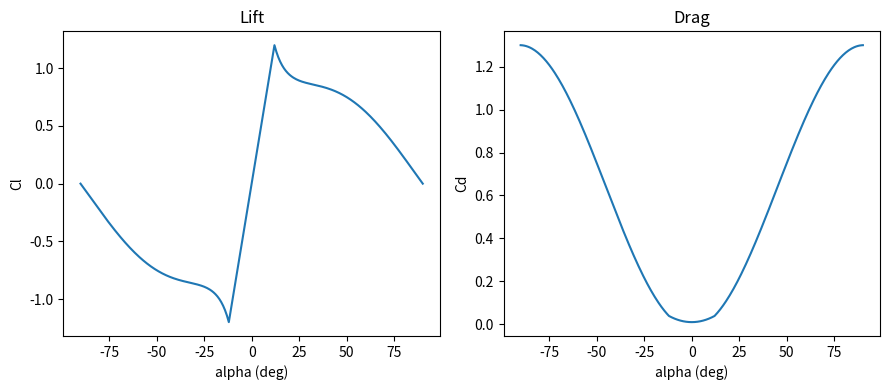

The matplotlib source for this figure:
"""
airfoil.py
----------
Simple 2D airfoil polar model used for the VAWT blade-element calculations.

Pre-stall:  linear lift slope + parabolic drag polar (thin-airfoil-theory-like,
            with an empirical lift-curve-slope reduction to account for
            viscous effects on a real section such as a NACA0018).

Post-stall: Viterna-Corrigan extrapolation, which is the standard technique
            used in wind-turbine BEM codes to extend a 2D polar smoothly out
            to +/-90 degrees of angle of attack.

This is NOT a substitute for the CFD simulations described in the project
abstract -- it is a fast, differentiable surrogate that lets us explore the
self-reorienting-blade design space (spring stiffness, pivot location,
preload, mechanical stops) cheaply before committing to expensive CFD runs.
"""

from dataclasses import dataclass
import numpy as np


@dataclass
class AirfoilPolar:
    cl_alpha: float = 5.73        # lift-curve slope [1/rad], ~2*pi reduced for viscosity
    alpha_stall: float = np.radians(12.0)   # static stall angle [rad]
    cd0: float = 0.01             # zero-lift drag coefficient
    k_induced: float = 0.02       # parabolic drag polar coefficient: cd = cd0 + k*cl^2
    cd_max: float = 1.3           # drag coefficient at 90 deg (flat-plate-like), typical 1.0-2.0
    cm_ac: float = 0.0            # pitching moment coefficient about the aerodynamic center
                                   # (~0 for a symmetric section such as NACA0018)

    def __post_init__(self):
        # Pre-compute Viterna-Corrigan coefficients so stall region is continuous
        # with the linear region at alpha_stall.
        a_s = self.alpha_stall
        cl_s = self.cl_alpha * a_s
        cd_s = self.cd0 + self.k_induced * cl_s ** 2

        self.A1 = self.cd_max / 2.0
        self.B1 = self.cd_max
        # Guard against division-by-zero at alpha_stall -> 90 deg edge cases
        self.A2 = (cl_s - self.cd_max * np.sin(a_s) * np.cos(a_s)) * np.sin(a_s) / max(np.cos(a_s) ** 2, 1e-6)
        self.B2 = (cd_s - self.cd_max * np.sin(a_s) ** 2) / max(np.cos(a_s), 1e-6)
        self._cl_stall = cl_s
        self._cd_stall = cd_s

    def cl_cd(self, alpha):
        """Return (Cl, Cd) for angle of attack alpha [rad]. Vectorized over numpy arrays."""
        alpha = np.atleast_1d(np.asarray(alpha, dtype=float))
        sign = np.sign(alpha)
        sign[sign == 0] = 1.0
        aa = np.abs(alpha)

        cl = np.empty_like(aa)
        cd = np.empty_like(aa)

        pre = aa <= self.alpha_stall
        post = ~pre

        # Pre-stall: linear lift, parabolic drag
        cl[pre] = self.cl_alpha * aa[pre]
        cd[pre] = self.cd0 + self.k_induced * cl[pre] ** 2

        # Post-stall: Viterna-Corrigan (formulas are written for positive alpha;
        # apply to |alpha| then re-apply sign to Cl only -- Cd is symmetric)
        a_post = aa[post]
        with np.errstate(divide='ignore', invalid='ignore'):
            cl_post = self.A1 * np.sin(2 * a_post) + self.A2 * np.cos(a_post) ** 2 / np.sin(a_post)
        cl_post = np.nan_to_num(cl_post, nan=self._cl_stall)
        cd_post = self.B1 * np.sin(a_post) ** 2 + self.B2 * np.cos(a_post)

        cl[post] = cl_post
        cd[post] = cd_post

        cl = cl * sign
        if cl.size == 1:
            return float(cl[0]), float(cd[0])
        return cl, cd

    def cn_ct(self, alpha):
        """Normal / tangential (to chord) force coefficients, useful for moment calcs."""
        cl, cd = self.cl_cd(alpha)
        cn = cl * np.cos(alpha) + cd * np.sin(alpha)
        ct = cl * np.sin(alpha) - cd * np.cos(alpha)
        return cn, ct


if __name__ == "__main__":
    # quick self-test / sanity plot of the polar
    import matplotlib
    matplotlib.use("Agg")
    import matplotlib.pyplot as plt

    foil = AirfoilPolar()
    alphas = np.radians(np.linspace(-90, 90, 361))
    cl, cd = foil.cl_cd(alphas)

    fig, ax = plt.subplots(1, 2, figsize=(9, 4))
    ax[0].plot(np.degrees(alphas), cl)
    ax[0].set_xlabel("alpha (deg)"); ax[0].set_ylabel("Cl"); ax[0].set_title("Lift")
    ax[1].plot(np.degrees(alphas), cd)
    ax[1].set_xlabel("alpha (deg)"); ax[1].set_ylabel("Cd"); ax[1].set_title("Drag")
    fig.tight_layout()
    fig.savefig("airfoil_polar_check.png", dpi=120)
    print("Saved airfoil_polar_check.png")
